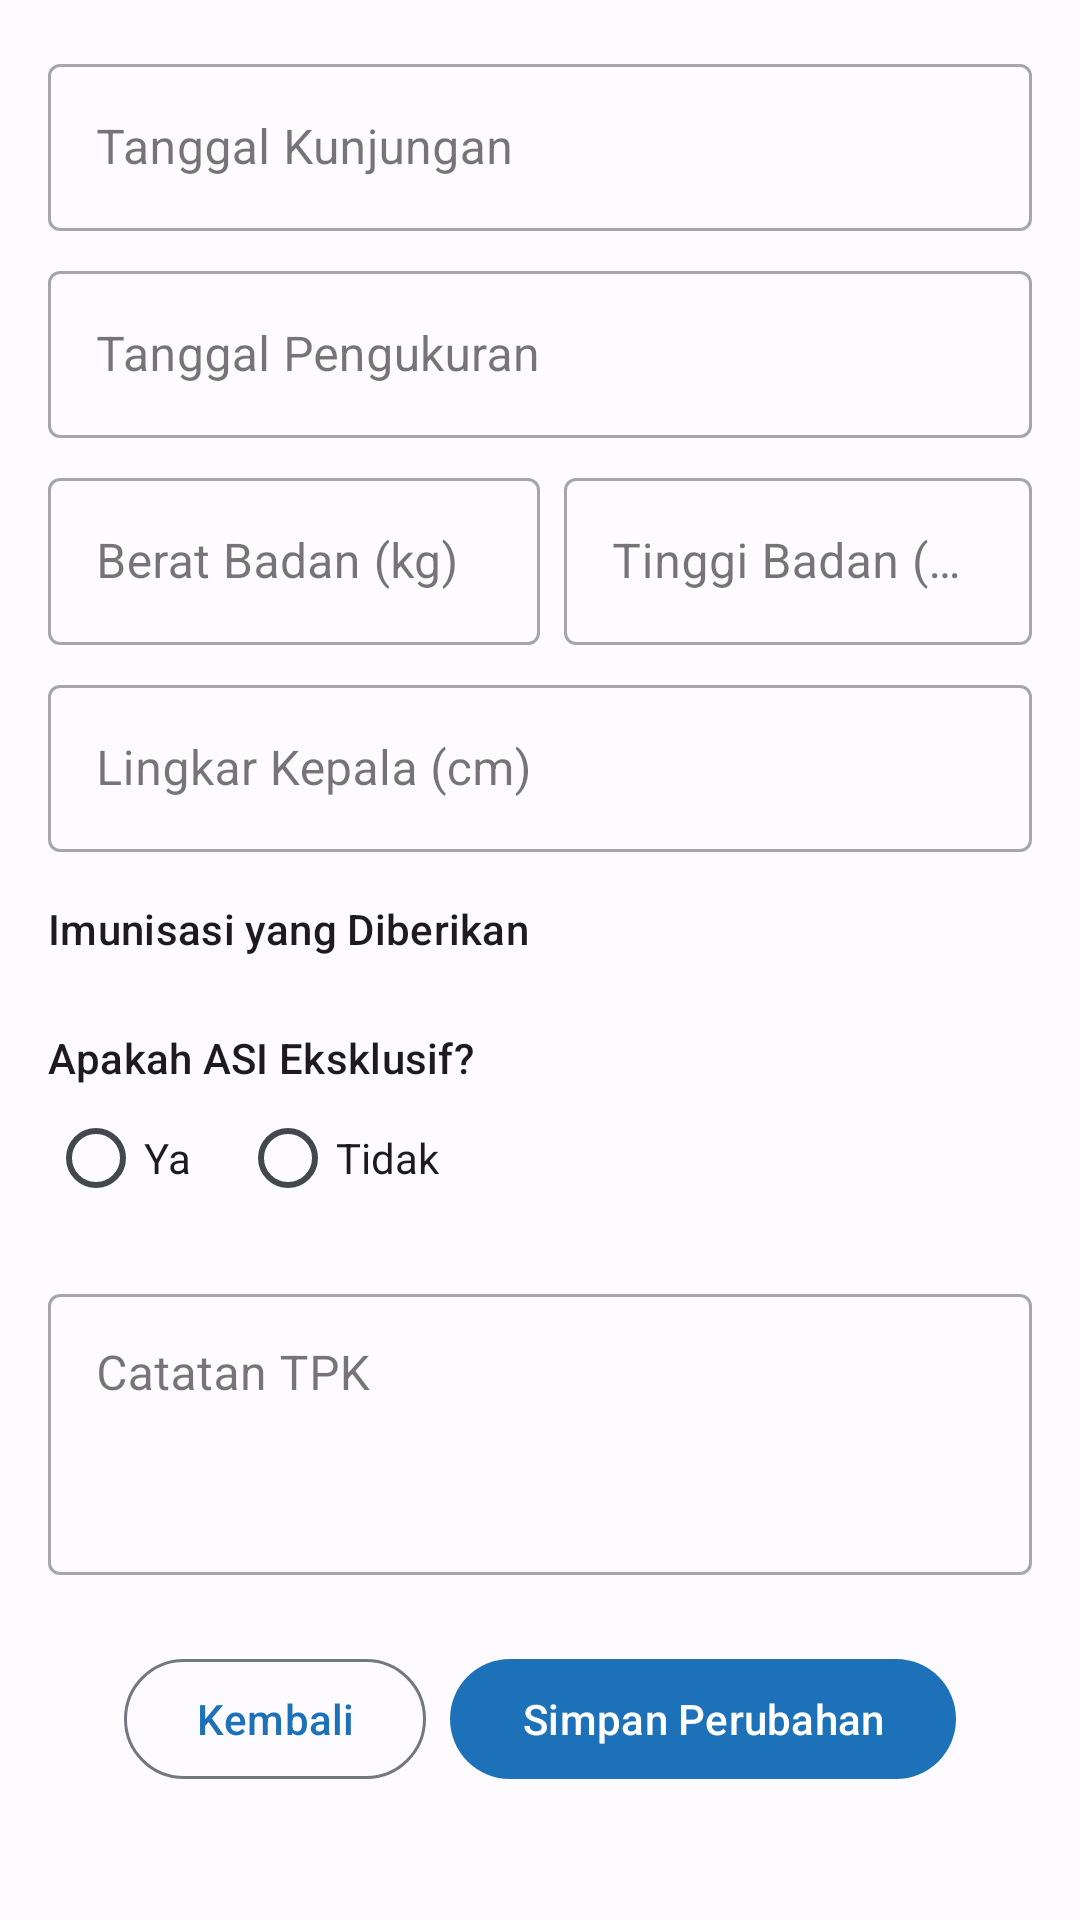

Write the Android layout XML for this screen, with the resource values it uses.
<!-- AndroidManifest.xml: application theme Theme.SIPENTING -->
<!-- res/layout/fragment_child_visit_edit.xml -->
<?xml version="1.0" encoding="utf-8"?>
<ScrollView xmlns:android="http://schemas.android.com/apk/res/android"
    xmlns:app="http://schemas.android.com/apk/res-auto"
    xmlns:tools="http://schemas.android.com/tools"
    android:layout_width="match_parent"
    android:layout_height="match_parent"
    android:fillViewport="true"
    tools:context=".ui.child.edit.ChildVisitEditFragment">

    <androidx.constraintlayout.widget.ConstraintLayout
        android:layout_width="match_parent"
        android:layout_height="wrap_content"
        android:padding="16dp">

        
        <com.google.android.material.textfield.TextInputLayout
            android:id="@+id/til_visit_date"
            style="@style/Widget.MaterialComponents.TextInputLayout.OutlinedBox"
            android:layout_width="0dp"
            android:layout_height="wrap_content"
            android:hint="Tanggal Kunjungan"
            app:layout_constraintTop_toTopOf="parent"
            app:layout_constraintStart_toStartOf="parent"
            app:layout_constraintEnd_toEndOf="parent">

            <com.google.android.material.textfield.TextInputEditText
                android:id="@+id/et_visit_date"
                android:layout_width="match_parent"
                android:layout_height="wrap_content"
                android:inputType="none"
                android:focusable="false"/>
        </com.google.android.material.textfield.TextInputLayout>

        
        <com.google.android.material.textfield.TextInputLayout
            android:id="@+id/til_measurement_date"
            style="@style/Widget.MaterialComponents.TextInputLayout.OutlinedBox"
            android:layout_width="0dp"
            android:layout_height="wrap_content"
            android:layout_marginTop="8dp"
            android:hint="Tanggal Pengukuran"
            app:layout_constraintTop_toBottomOf="@id/til_visit_date"
            app:layout_constraintStart_toStartOf="parent"
            app:layout_constraintEnd_toEndOf="parent">

            <com.google.android.material.textfield.TextInputEditText
                android:id="@+id/et_measurement_date"
                android:layout_width="match_parent"
                android:layout_height="wrap_content"
                android:inputType="none"
                android:focusable="false"/>
        </com.google.android.material.textfield.TextInputLayout>

        
        <com.google.android.material.textfield.TextInputLayout
            android:id="@+id/til_weight_measurement"
            style="@style/Widget.MaterialComponents.TextInputLayout.OutlinedBox"
            android:layout_width="0dp"
            android:layout_height="wrap_content"
            android:layout_marginTop="8dp"
            android:hint="Berat Badan (kg)"
            app:layout_constraintTop_toBottomOf="@id/til_measurement_date"
            app:layout_constraintStart_toStartOf="parent"
            app:layout_constraintEnd_toStartOf="@id/guideline_vertical">

            <com.google.android.material.textfield.TextInputEditText
                android:id="@+id/et_weight_measurement"
                android:layout_width="match_parent"
                android:layout_height="wrap_content"
                android:inputType="numberDecimal"/>
        </com.google.android.material.textfield.TextInputLayout>

        <com.google.android.material.textfield.TextInputLayout
            android:id="@+id/til_height_measurement"
            style="@style/Widget.MaterialComponents.TextInputLayout.OutlinedBox"
            android:layout_width="0dp"
            android:layout_height="wrap_content"
            android:layout_marginStart="8dp"
            android:hint="Tinggi Badan (cm)"
            app:layout_constraintTop_toTopOf="@id/til_weight_measurement"
            app:layout_constraintStart_toEndOf="@id/guideline_vertical"
            app:layout_constraintEnd_toEndOf="parent">

            <com.google.android.material.textfield.TextInputEditText
                android:id="@+id/et_height_measurement"
                android:layout_width="match_parent"
                android:layout_height="wrap_content"
                android:inputType="numberDecimal"/>
        </com.google.android.material.textfield.TextInputLayout>

        <com.google.android.material.textfield.TextInputLayout
            android:id="@+id/til_head_circumference"
            style="@style/Widget.MaterialComponents.TextInputLayout.OutlinedBox"
            android:layout_width="0dp"
            android:layout_height="wrap_content"
            android:layout_marginTop="8dp"
            android:hint="Lingkar Kepala (cm)"
            app:layout_constraintTop_toBottomOf="@id/til_weight_measurement"
            app:layout_constraintStart_toStartOf="parent"
            app:layout_constraintEnd_toEndOf="parent">

            <com.google.android.material.textfield.TextInputEditText
                android:id="@+id/et_head_circumference"
                android:layout_width="match_parent"
                android:layout_height="wrap_content"
                android:inputType="numberDecimal"/>
        </com.google.android.material.textfield.TextInputLayout>

        
        <TextView
            android:id="@+id/tv_immunization_label"
            android:text="Imunisasi yang Diberikan"
            style="@style/FormLabel"
            app:layout_constraintTop_toBottomOf="@id/til_head_circumference"
            app:layout_constraintStart_toStartOf="parent"/>

        <com.google.android.material.chip.ChipGroup
            android:id="@+id/chip_group_immunizations"
            android:layout_width="0dp"
            android:layout_height="wrap_content"
            android:layout_marginTop="8dp"
            app:layout_constraintTop_toBottomOf="@id/tv_immunization_label"
            app:layout_constraintStart_toStartOf="parent"
            app:layout_constraintEnd_toEndOf="parent"
            app:singleLine="false">
            
        </com.google.android.material.chip.ChipGroup>

        

        
        
        <TextView
            android:id="@+id/tv_asi_exclusive_label"
            android:text="Apakah ASI Eksklusif?"
            style="@style/FormLabel"
            app:layout_constraintTop_toBottomOf="@id/chip_group_immunizations"
            app:layout_constraintStart_toStartOf="parent"/>

        <RadioGroup
            android:id="@+id/rg_is_asi_exclusive"
            style="@style/FormRadioGroup"
            app:layout_constraintTop_toBottomOf="@id/tv_asi_exclusive_label"
            app:layout_constraintStart_toStartOf="parent">
            <RadioButton android:id="@+id/rb_asi_yes" android:text="Ya" style="@style/FormRadioButton"/>
            <RadioButton android:id="@+id/rb_asi_no" android:text="Tidak" style="@style/FormRadioButton"/>
        </RadioGroup>

        
        <com.google.android.material.textfield.TextInputLayout
            android:id="@+id/til_tpk_notes"
            style="@style/Widget.MaterialComponents.TextInputLayout.OutlinedBox"
            android:layout_width="0dp"
            android:layout_height="wrap_content"
            android:layout_marginTop="16dp"
            android:hint="Catatan TPK"
            app:layout_constraintTop_toBottomOf="@id/rg_is_asi_exclusive"
            app:layout_constraintStart_toStartOf="parent"
            app:layout_constraintEnd_toEndOf="parent">

            <com.google.android.material.textfield.TextInputEditText
                android:id="@+id/et_tpk_notes"
                android:layout_width="match_parent"
                android:layout_height="wrap_content"
                android:gravity="top"
                android:minLines="3"
                android:inputType="textMultiLine"/>
        </com.google.android.material.textfield.TextInputLayout>

        
        <com.google.android.material.button.MaterialButton
            android:id="@+id/btn_previous"
            style="?attr/materialButtonOutlinedStyle"
            android:layout_width="wrap_content"
            android:layout_height="wrap_content"
            android:layout_marginTop="24dp"
            android:text="Kembali"
            app:layout_constraintTop_toBottomOf="@id/til_tpk_notes"
            app:layout_constraintEnd_toStartOf="@id/btn_save"
            app:layout_constraintHorizontal_chainStyle="packed"
            app:layout_constraintStart_toStartOf="parent"
            android:layout_marginEnd="8dp"/>

        <com.google.android.material.button.MaterialButton
            android:id="@+id/btn_save"
            android:layout_width="wrap_content"
            android:layout_height="wrap_content"
            android:text="Simpan Perubahan"
            app:layout_constraintTop_toTopOf="@id/btn_previous"
            app:layout_constraintStart_toEndOf="@id/btn_previous"
            app:layout_constraintEnd_toEndOf="parent"/>

        <ProgressBar
            android:id="@+id/progress_bar"
            android:layout_width="wrap_content"
            android:layout_height="wrap_content"
            android:visibility="gone"
            app:layout_constraintTop_toTopOf="parent"
            app:layout_constraintBottom_toBottomOf="parent"
            app:layout_constraintStart_toStartOf="parent"
            app:layout_constraintEnd_toEndOf="parent"/>

        <androidx.constraintlayout.widget.Guideline
            android:id="@+id/guideline_vertical"
            android:layout_width="wrap_content"
            android:layout_height="wrap_content"
            android:orientation="vertical"
            app:layout_constraintGuide_percent="0.5"/>

    </androidx.constraintlayout.widget.ConstraintLayout>
</ScrollView>
<!-- resources referenced by this layout -->
<resources>
  <style name="FormLabel" parent="Widget.AppCompat.TextView">
          <item name="android:layout_width">wrap_content</item>
          <item name="android:layout_height">wrap_content</item>
          <item name="android:layout_marginTop">16dp</item>
          <item name="android:textAppearance">?attr/textAppearanceTitleSmall</item>
      </style>
  <style name="FormRadioButton" parent="Widget.AppCompat.CompoundButton.RadioButton">
          <item name="android:layout_width">wrap_content</item>
          <item name="android:layout_height">wrap_content</item>
          <item name="android:layout_marginEnd">16dp</item>
      </style>
  <style name="FormRadioGroup">
          <item name="android:layout_width">0dp</item>
          <item name="android:layout_height">wrap_content</item>
          <item name="android:orientation">horizontal</item>
      </style>
  <color name="md_theme_light_primary">#1d71b8</color>
  <color name="md_theme_light_onPrimary">#FFFFFF</color>
  <color name="md_theme_light_primaryContainer">#D4E3FF</color>
  <color name="md_theme_light_onPrimaryContainer">#001D36</color>
  <color name="md_theme_light_secondary">#ae862e</color>
  <color name="md_theme_light_onSecondary">#FFFFFF</color>
  <color name="md_theme_light_secondaryContainer">#FEE1BB</color>
  <color name="md_theme_light_onSecondaryContainer">#2A1800</color>
  <color name="md_theme_light_tertiary">#89cfe8</color>
  <color name="md_theme_light_onTertiary">#001F2A</color>
  <color name="md_theme_light_tertiaryContainer">#BDE9FF</color>
  <color name="md_theme_light_onTertiaryContainer">#001F2A</color>
  <color name="md_theme_light_error">#BA1A1A</color>
  <color name="md_theme_light_onError">#FFFFFF</color>
  <color name="md_theme_light_errorContainer">#FFDAD6</color>
  <color name="md_theme_light_onErrorContainer">#410002</color>
  <color name="md_theme_light_background">#FDFBFF</color>
  <color name="md_theme_light_onBackground">#1A1C1E</color>
  <color name="md_theme_light_surface">#FDFBFF</color>
  <color name="md_theme_light_onSurface">#1A1C1E</color>
  <color name="md_theme_light_surfaceVariant">#DFE2EB</color>
  <color name="md_theme_light_onSurfaceVariant">#43474E</color>
  <color name="md_theme_light_outline">#73777F</color>
  <color name="md_theme_light_surfaceContainerLowest">#FFFFFF</color>
  <color name="md_theme_light_surfaceContainerLow">#F7F2F7</color>
  <color name="md_theme_light_surfaceContainer">#F1ECF1</color>
  <color name="md_theme_light_surfaceContainerHigh">#EBE6EB</color>
  <color name="md_theme_light_surfaceContainerHighest">#E5E1E5</color>
</resources>
